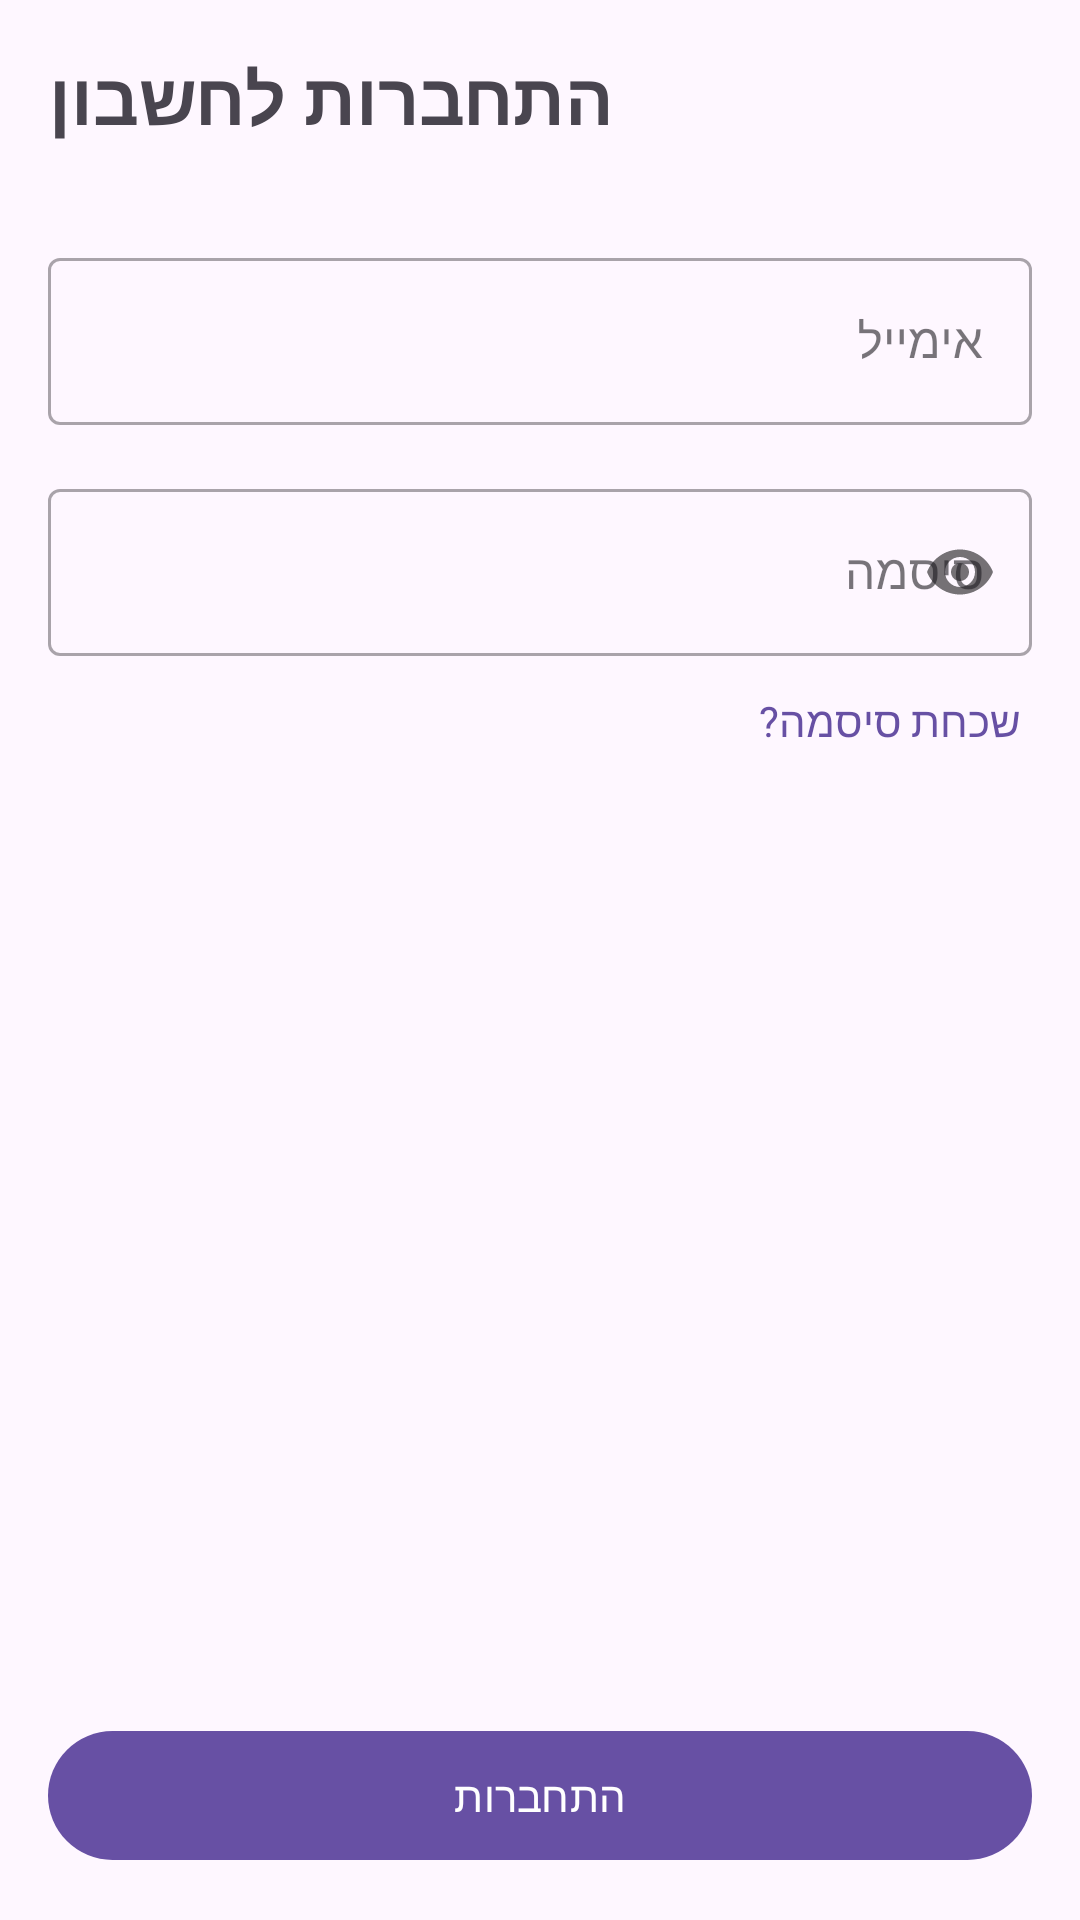

Reconstruct the res/layout file that produces this screen, plus the resources it refers to.
<!-- AndroidManifest.xml: application theme Theme.BookifyTry -->
<!-- res/layout/activity_log_in.xml -->
<?xml version="1.0" encoding="utf-8"?>
<androidx.constraintlayout.widget.ConstraintLayout xmlns:android="http://schemas.android.com/apk/res/android"
    xmlns:app="http://schemas.android.com/apk/res-auto"
    xmlns:tools="http://schemas.android.com/tools"
    android:layout_width="match_parent"
    android:layout_height="match_parent"
    android:padding="16dp">

    <TextView
        android:id="@+id/logInTitleTextView"
        android:layout_width="wrap_content"
        android:layout_height="wrap_content"
        android:text="התחברות לחשבון"
        android:textSize="24sp"
        android:textStyle="bold"
        app:layout_constraintStart_toStartOf="parent"
        app:layout_constraintTop_toTopOf="parent" />

    <com.google.android.material.textfield.TextInputLayout
        android:id="@+id/emailInputLayout"
        style="@style/Widget.MaterialComponents.TextInputLayout.OutlinedBox"
        android:layout_width="0dp"
        android:layout_height="wrap_content"
        android:layout_marginTop="32dp"
        android:hint="אימייל"
        app:layout_constraintEnd_toEndOf="parent"
        app:layout_constraintStart_toStartOf="parent"
        app:layout_constraintTop_toBottomOf="@id/logInTitleTextView">

        <com.google.android.material.textfield.TextInputEditText
            android:id="@+id/emailEditText"
            android:layout_width="match_parent"
            android:layout_height="wrap_content"
            android:inputType="textEmailAddress" />
    </com.google.android.material.textfield.TextInputLayout>

    <com.google.android.material.textfield.TextInputLayout
        android:id="@+id/passwordInputLayout"
        style="@style/Widget.MaterialComponents.TextInputLayout.OutlinedBox"
        android:layout_width="0dp"
        android:layout_height="wrap_content"
        android:layout_marginTop="16dp"
        android:hint="סיסמה"
        app:passwordToggleEnabled="true"
        app:layout_constraintEnd_toEndOf="parent"
        app:layout_constraintStart_toStartOf="parent"
        app:layout_constraintTop_toBottomOf="@id/emailInputLayout">

        <com.google.android.material.textfield.TextInputEditText
            android:id="@+id/passwordEditText"
            android:layout_width="match_parent"
            android:layout_height="wrap_content"
            android:inputType="textPassword" />
    </com.google.android.material.textfield.TextInputLayout>

    <TextView
        android:id="@+id/forgotPasswordTextView"
        android:layout_width="wrap_content"
        android:layout_height="wrap_content"
        android:layout_marginTop="8dp"
        android:text="שכחת סיסמה?"
        android:textColor="?attr/colorPrimary"
        android:clickable="true"
        android:focusable="true"
        android:background="?attr/selectableItemBackground"
        android:padding="4dp"
        app:layout_constraintEnd_toEndOf="parent"
        app:layout_constraintTop_toBottomOf="@id/passwordInputLayout" />

    <com.google.android.material.button.MaterialButton
        android:id="@+id/logInButton"
        android:layout_width="0dp"
        android:layout_height="wrap_content"
        android:text="התחברות"
        android:padding="12dp"
        app:layout_constraintBottom_toBottomOf="parent"
        app:layout_constraintEnd_toEndOf="parent"
        app:layout_constraintStart_toStartOf="parent" />

</androidx.constraintlayout.widget.ConstraintLayout>
<!-- resources referenced by this layout -->
<resources>
  <style name="Theme.BookifyTry" parent="Base.Theme.BookifyTry" />
  <style name="Base.Theme.BookifyTry" parent="Theme.Material3.DayNight.NoActionBar">
          
          
      </style>
</resources>
